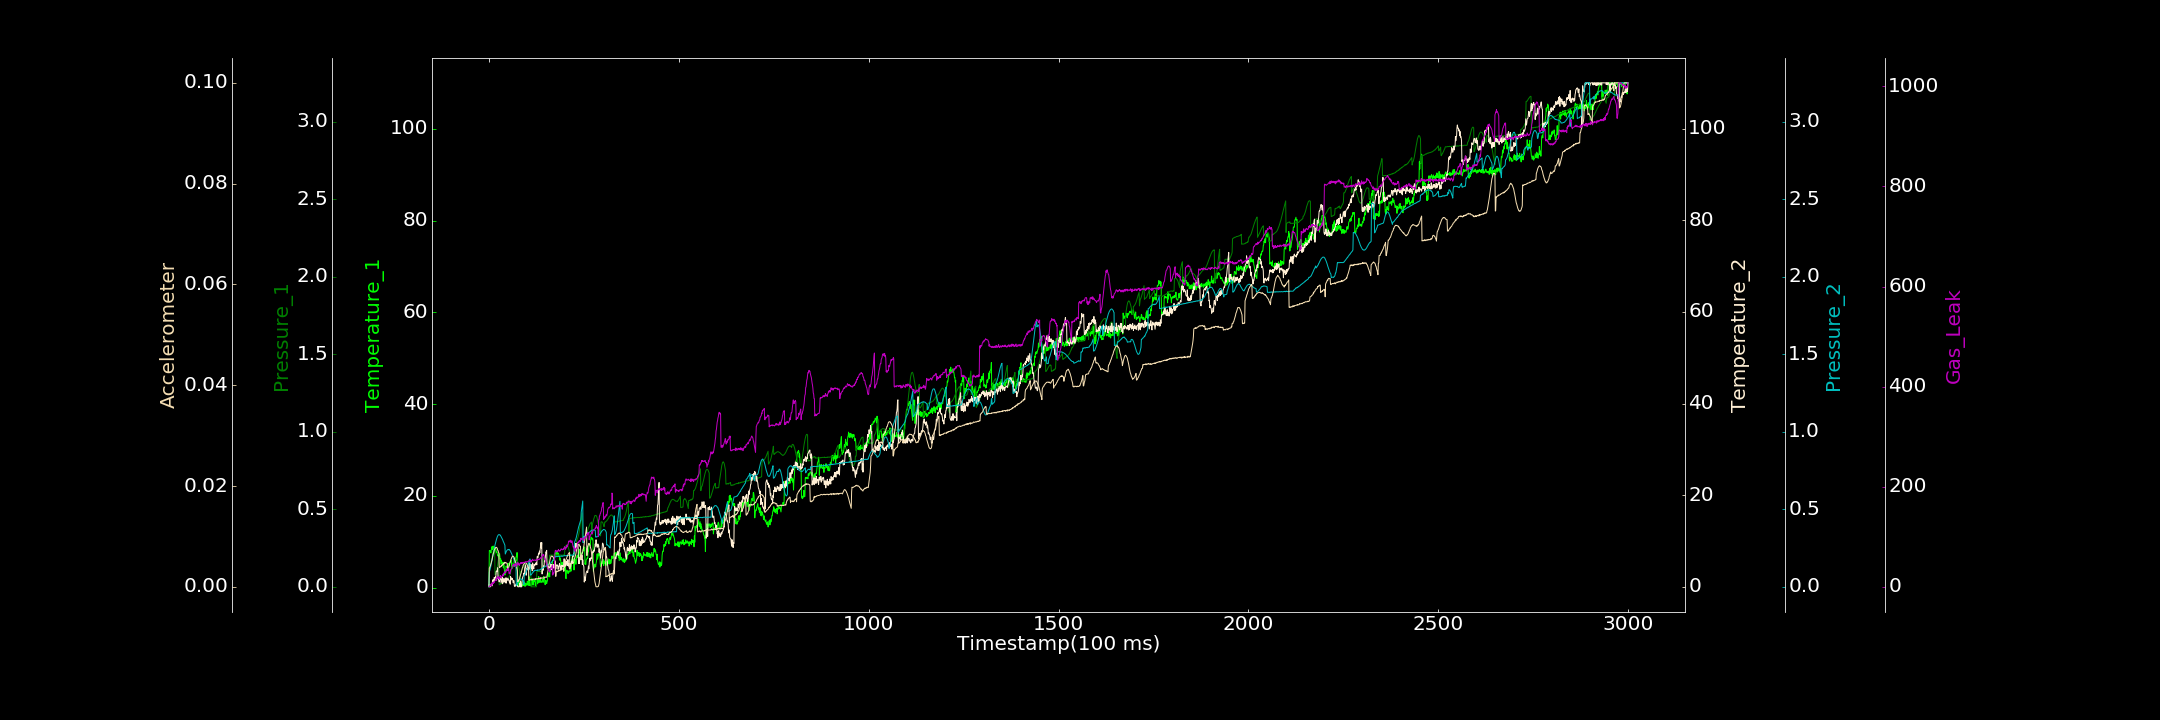

Values plotted in this chart, from the file beside it:
0.000000000, 0.223789481, 0.000000000, 0.463213463, 0.000377434, 0.000029957, 0.000000000
1, 8.096, 0.1082, 0.000000000, 0.09443, 0.003708, 0.5514
2, 8.099, 0.1209, 0.05534, 0.1033, 0.003817, 1.061
3, 8.036, 0.1288, 0.05555, 0.1128, 0.003986, 2.537
4, 8.049, 0.1424, 0.000000000, 0.1214, 0.004165, 1.779
5, 7.571, 0.1534, 0.4488, 0.1328, 0.00452, 2.372
6, 8.033, 0.166, 0.556, 0.1431, 0.004719, 6.115
7, 8.656, 0.179, 0.4908, 0.1545, 0.005079, 2.291
8, 8.947, 0.1914, 0.1881, 0.1684, 0.005324, 4.14
9, 8.281, 0.2042, 0.9579, 0.1814, 0.005718, 7.37
10, 8.891, 0.2144, 1.428, 0.1943, 0.006019, 8.994
11, 9.087, 0.2259, 1.572, 0.2074, 0.006496, 6.804
12, 8.537, 0.2333, 1.063, 0.2226, 0.006728, 6.711
13, 8.622, 0.2399, 1.052, 0.2342, 0.006912, 10.21
14, 8.898, 0.2483, 2.048, 0.2461, 0.007329, 8.924
15, 7.334, 0.2553, 1.348, 0.2584, 0.00746, 11.34
16, 8.756, 0.07727, 1.738, 0.2701, 0.00762, 12.15
17, 8.281, 0.07853, 2.2, 0.2803, 0.007745, 12.92
18, 8.559, 0.08487, 1.962, 0.2935, 0.007814, 13.68
19, 7.988, 0.09518, 3.348, 0.3008, 0.00784, 16.01
20, 7.685, 0.1044, 3.464, 0.3078, 0.007788, 12.42
21, 7.825, 0.1162, 3.397, 0.316, 0.007738, 18.67
22, 7.305, 0.1293, 3.38, 0.3229, 0.007596, 17.76
23, 7.034, 0.1453, 4.157, 0.3277, 0.007262, 18.37
24, 7.09, 0.1601, 1.728, 0.3331, 0.007201, 20.89
25, 6.576, 0.1766, 2.294, 0.3353, 0.006897, 19.74
26, 6.656, 0.1923, 1.379, 0.337, 0.006703, 16.54
27, 6.299, 0.0127, 1.065, 0.3373, 0.003913, 18.06
28, 7.414, 0.01477, 1.429, 0.3346, 0.003823, 14.69
29, 6.656, 0.01438, 1.878, 0.3348, 0.003907, 18.5
30, 5.852, 0.01727, 1.712, 0.3332, 0.003926, 22.63
31, 6.295, 0.01881, 1.67, 0.3285, 0.004012, 20.11
32, 5.087, 0.02115, 0.8268, 0.3252, 0.004173, 18.85
33, 5.904, 0.02085, 1.169, 0.32, 0.004094, 19.27
34, 5.493, 0.02435, 1.533, 0.3158, 0.004215, 20.8
35, 5.573, 0.02595, 2.109, 0.3106, 0.004331, 21.94
36, 4.816, 0.02756, 0.6685, 0.3047, 0.004355, 21.7
37, 5.478, 0.02931, 1.498, 0.2976, 0.004535, 24.84
38, 4.314, 0.03299, 1.041, 0.2908, 0.004481, 21.89
39, 5.417, 0.03229, 1.787, 0.2866, 0.004649, 27.5
40, 4.55, 0.03481, 1.836, 0.2798, 0.004656, 26.23
41, 3.599, 0.03814, 1.142, 0.2727, 0.00487, 27.14
42, 2.76, 0.03796, 1.419, 0.2684, 0.004705, 30.72
43, 3.715, 0.04193, 0.8997, 0.2115, 0.004845, 30.88
44, 3.418, 0.04294, 1.943, 0.2181, 0.004758, 28.58
45, 4.693, 0.04278, 0.8054, 0.2234, 0.004781, 29.84
46, 4.513, 0.0466, 0.8262, 0.2296, 0.004708, 34.89
47, 4.679, 0.04824, 1.948, 0.2341, 0.004694, 32.94
48, 4.516, 0.05303, 1.693, 0.2366, 0.004541, 32.71
49, 4.399, 0.05048, 1.438, 0.24, 0.003631, 35.53
50, 5.302, 0.05284, 1.472, 0.2411, 0.003651, 32.92
51, 4.481, 0.0552, 1.753, 0.2411, 0.003737, 37.51
52, 5.134, 0.05802, 1.505, 0.2386, 0.003814, 35.3
53, 5.302, 0.06467, 1.337, 0.2414, 0.004117, 26.64
54, 5.041, 0.06806, 0.9768, 0.2385, 0.004294, 27.89
55, 5.592, 0.07596, 1.255, 0.2359, 0.004712, 25.79
56, 5.683, 0.08119, 0.5735, 0.2318, 0.004891, 28.72
57, 5.854, 0.09044, 2.232, 0.2299, 0.005063, 33.21
58, 5.523, 0.09976, 1.456, 0.2212, 0.00547, 35.1
59, 6.047, 0.1105, 1.858, 0.2187, 0.005587, 35.59
60, 4.595, 0.1206, 1.923, 0.2123, 0.005815, 36.03
... 2,939 more rows
